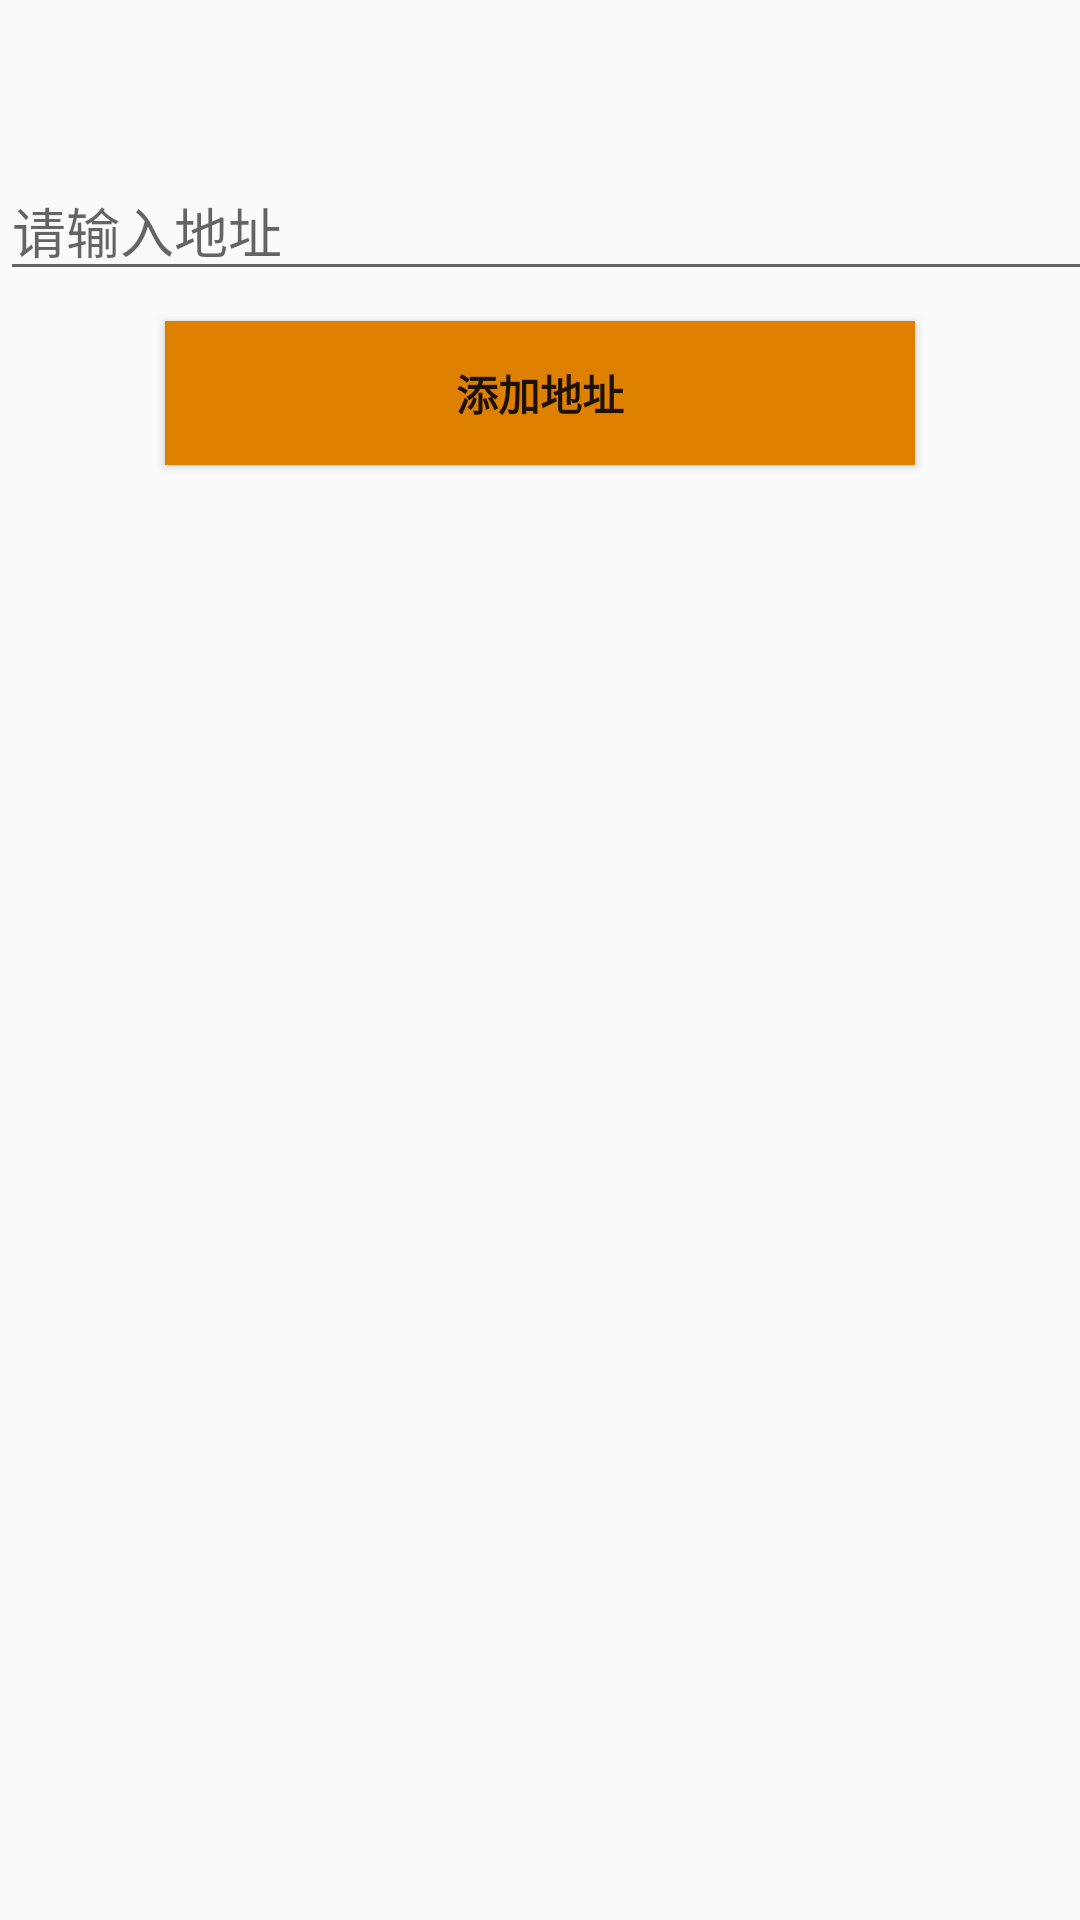

Reconstruct the res/layout file that produces this screen, plus the resources it refers to.
<!-- AndroidManifest.xml: application theme Theme.AppCompat.Light -->
<!-- res/layout/wodedizhi.xml -->
<?xml version="1.0" encoding="utf-8"?>
<LinearLayout xmlns:android="http://schemas.android.com/apk/res/android"
    xmlns:app="http://schemas.android.com/apk/res-auto"
    xmlns:tools="http://schemas.android.com/tools"
    android:orientation="vertical" android:layout_width="match_parent"
    android:layout_height="match_parent">

    <androidx.constraintlayout.widget.ConstraintLayout
        android:id="@+id/container"
        android:layout_width="match_parent"
        android:layout_height="match_parent"
        android:background="#00EDEDED"
        android:paddingTop="?attr/actionBarSize">

        <Button
            android:id="@+id/button11"
            android:layout_width="250dp"
            android:layout_height="wrap_content"
            android:layout_marginTop="10dp"
            android:background="#DE8100"
            android:text="添加地址"
            android:textStyle="bold"
            app:layout_constraintEnd_toEndOf="parent"
            app:layout_constraintStart_toStartOf="parent"
            app:layout_constraintTop_toBottomOf="@+id/editText5" />

        <EditText
            android:id="@+id/editText5"
            app:layout_constraintStart_toStartOf="parent"
            android:layout_width="393dp"
            android:layout_height="41dp"
            android:ems="10"
            android:hint="请输入地址"
            android:inputType="textPersonName"
            tools:layout_editor_absoluteY="44dp" />

    </androidx.constraintlayout.widget.ConstraintLayout>
</LinearLayout>
<!-- resources referenced by this layout -->
<resources>

</resources>
